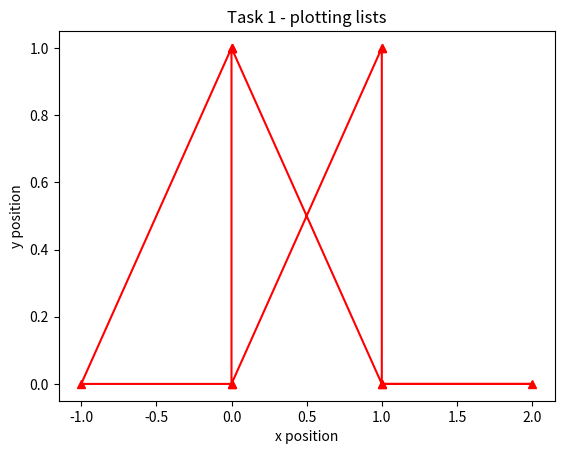

Here is the Python script that generated this plot:
"""
wandering1.py - COMP1005 Practical Test 2, Task 1

Sprint 1 goal: build a random walk out of plain Python LISTS.

The walker starts at (0, 0). x_moves/y_moves hold the STEP taken at
each moment (-1, 0 or +1). x_pos/y_pos hold the walker's cumulative
POSITION after each step - that's the thing we actually plot.
"""
import matplotlib.pyplot as plt

# Starter data (on the real test this comes from the wandering.py
# template downloaded from Blackboard) - one step per list element.
x_moves = [1, 0, 0, 1, -1, -1, 0, -1, 1, 0]
y_moves = [1, 0, -1, 0, 0, 1, 0, -1, 0, 1]

# Running position, seeded with the starting point at the origin.
x_pos = [0]
y_pos = [0]

for i in range(len(x_moves)):
    # new position = previous position + this step's move
    x_pos.append(x_pos[-1] + x_moves[i])
    y_pos.append(y_pos[-1] + y_moves[i])

plt.plot(x_pos, y_pos, color='red', marker='^')  # red line, red triangles
plt.xlabel('x position')
plt.ylabel('y position')
plt.title('Task 1 - plotting lists')
plt.show()
